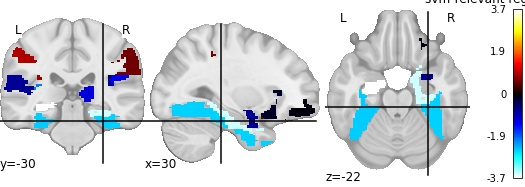

The data file committed next to this chart (first rows):
, region, feat_importance
0, Frontal_Sup_L, -0.0228
1, Frontal_Inf_Oper_L, -1.241
2, Supp_Motor_Area_L, -1.408
3, Supp_Motor_Area_R, 0.4293
4, Frontal_Sup_Medial_L, 0.7869
5, Insula_R, -0.1485
6, Cingulum_Ant_L, 0.9779
7, Hippocampus_L, -3.747
8, Hippocampus_R, -3.561
9, Amygdala_L, -0.7389
10, Calcarine_L, -2.705
11, Calcarine_R, -2.754
12, Lingual_L, -1.34
13, Occipital_Sup_R, -2.49
14, Fusiform_R, -2.535
15, Postcentral_L, 0.9214
16, Parietal_Inf_R, 0.5854
17, Angular_L, 1.075
18, Putamen_R, -1.15
19, Heschl_L, -2.051
20, Heschl_R, -0.7985
21, Temporal_Sup_L, -0.7712
22, Temporal_Sup_R, -1.106
